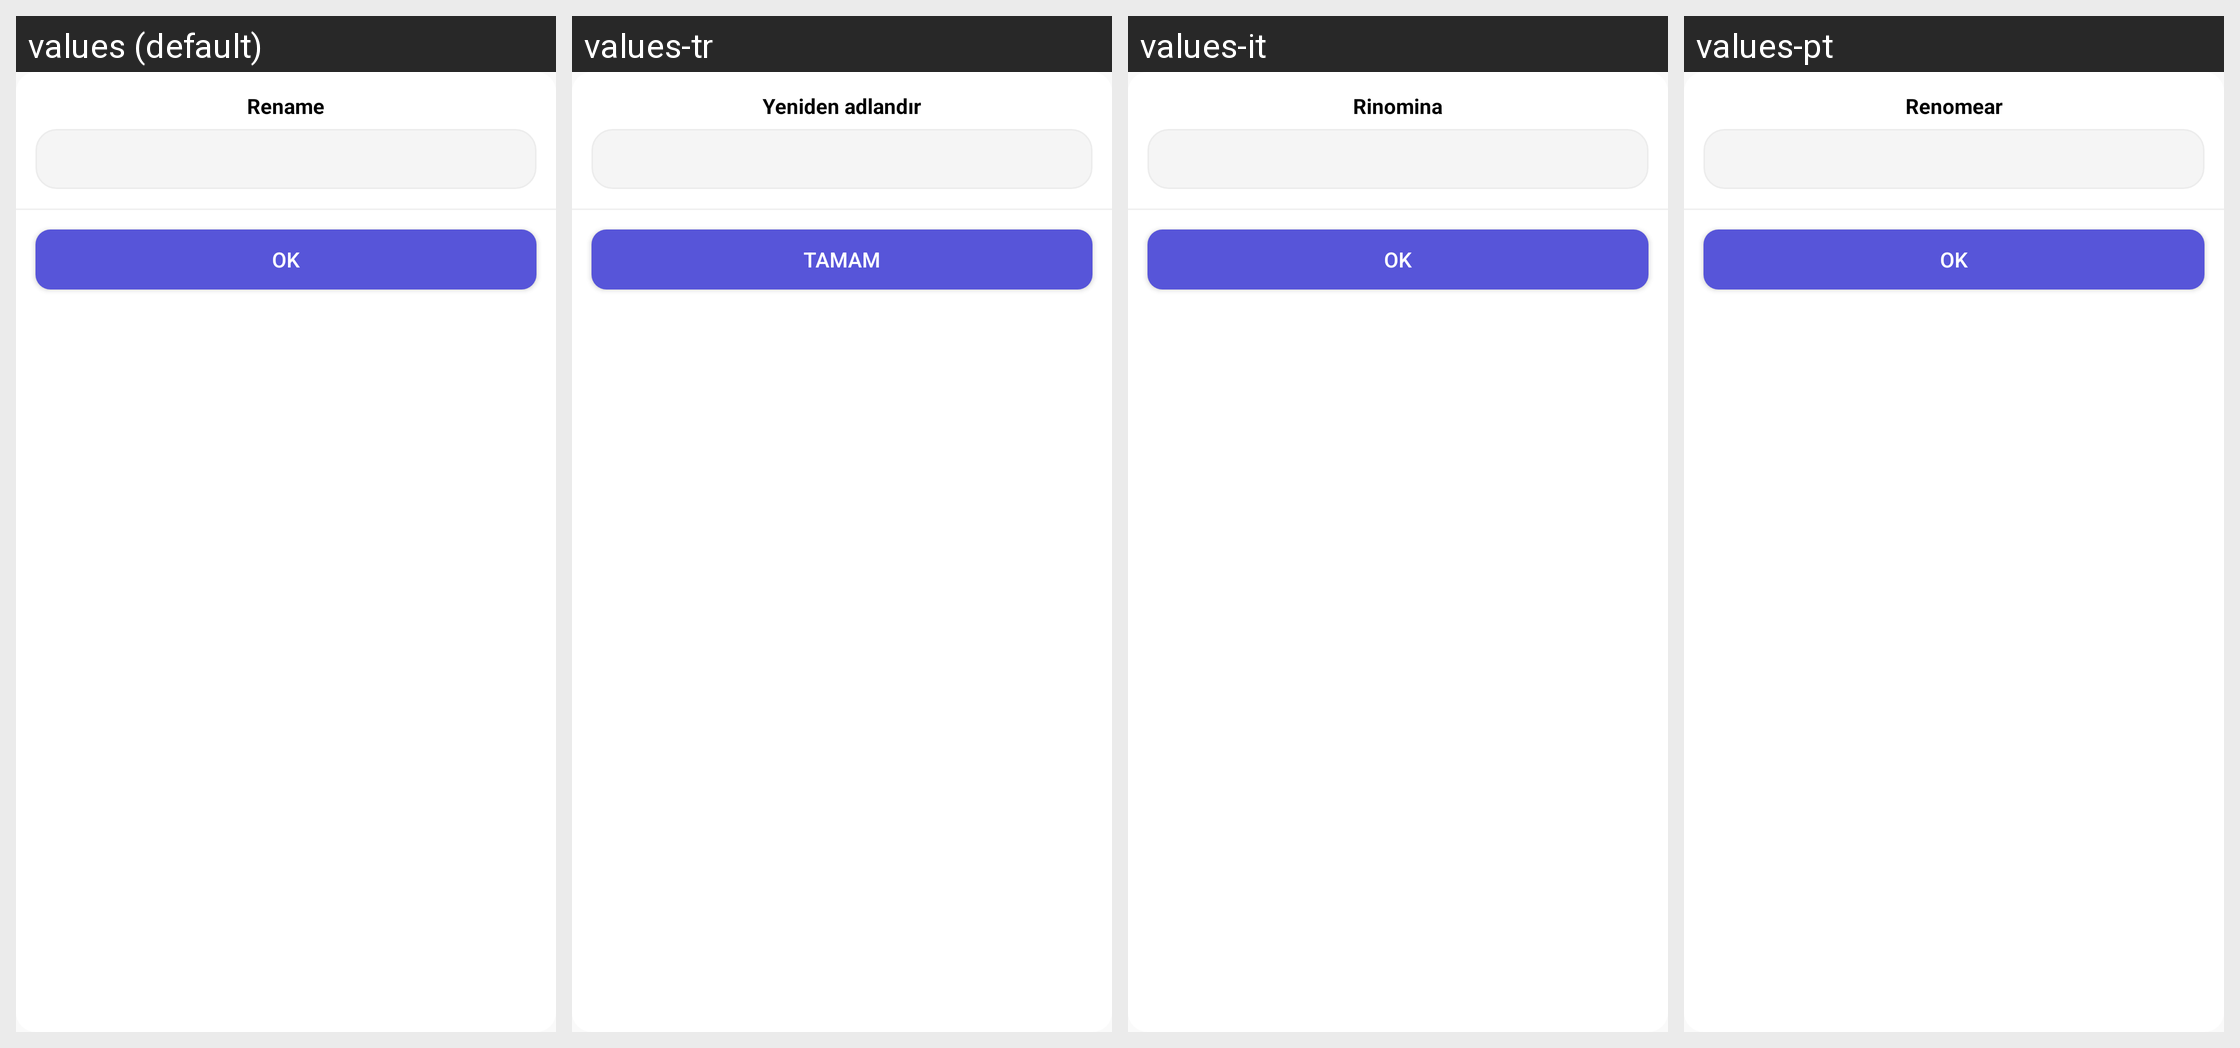

Locale-by-locale string values for the Android screen shown in this grid:
Android screen res/layout/video_pop_rename.xml rendered under 4 locales, left to right: values (default), values-tr, values-it, values-pt. Device: Nexus 5 (rendered at 1080×1920; each locale shown at half size, 540×960, under a caption strip naming it); theme Theme.AioBrowser.
Other locales in the repository, not shown: values-ar, values-de, values-es, values-fr, values-in, values-ja, values-ko, values-ru, values-th, values-vi.
Strings drawn on this screen, with the default value and each locale's value (text and hints the layout hard-codes, and strings that could not be matched under every locale, appear in the picture but are not listed):

app_rename
  values: Rename
  values-tr: Yeniden adlandır
  values-it: Rinomina
  values-pt: Renomear

app_ok
  values: Ok
  values-tr: Tamam
  values-it: Ok
  values-pt: Ok
